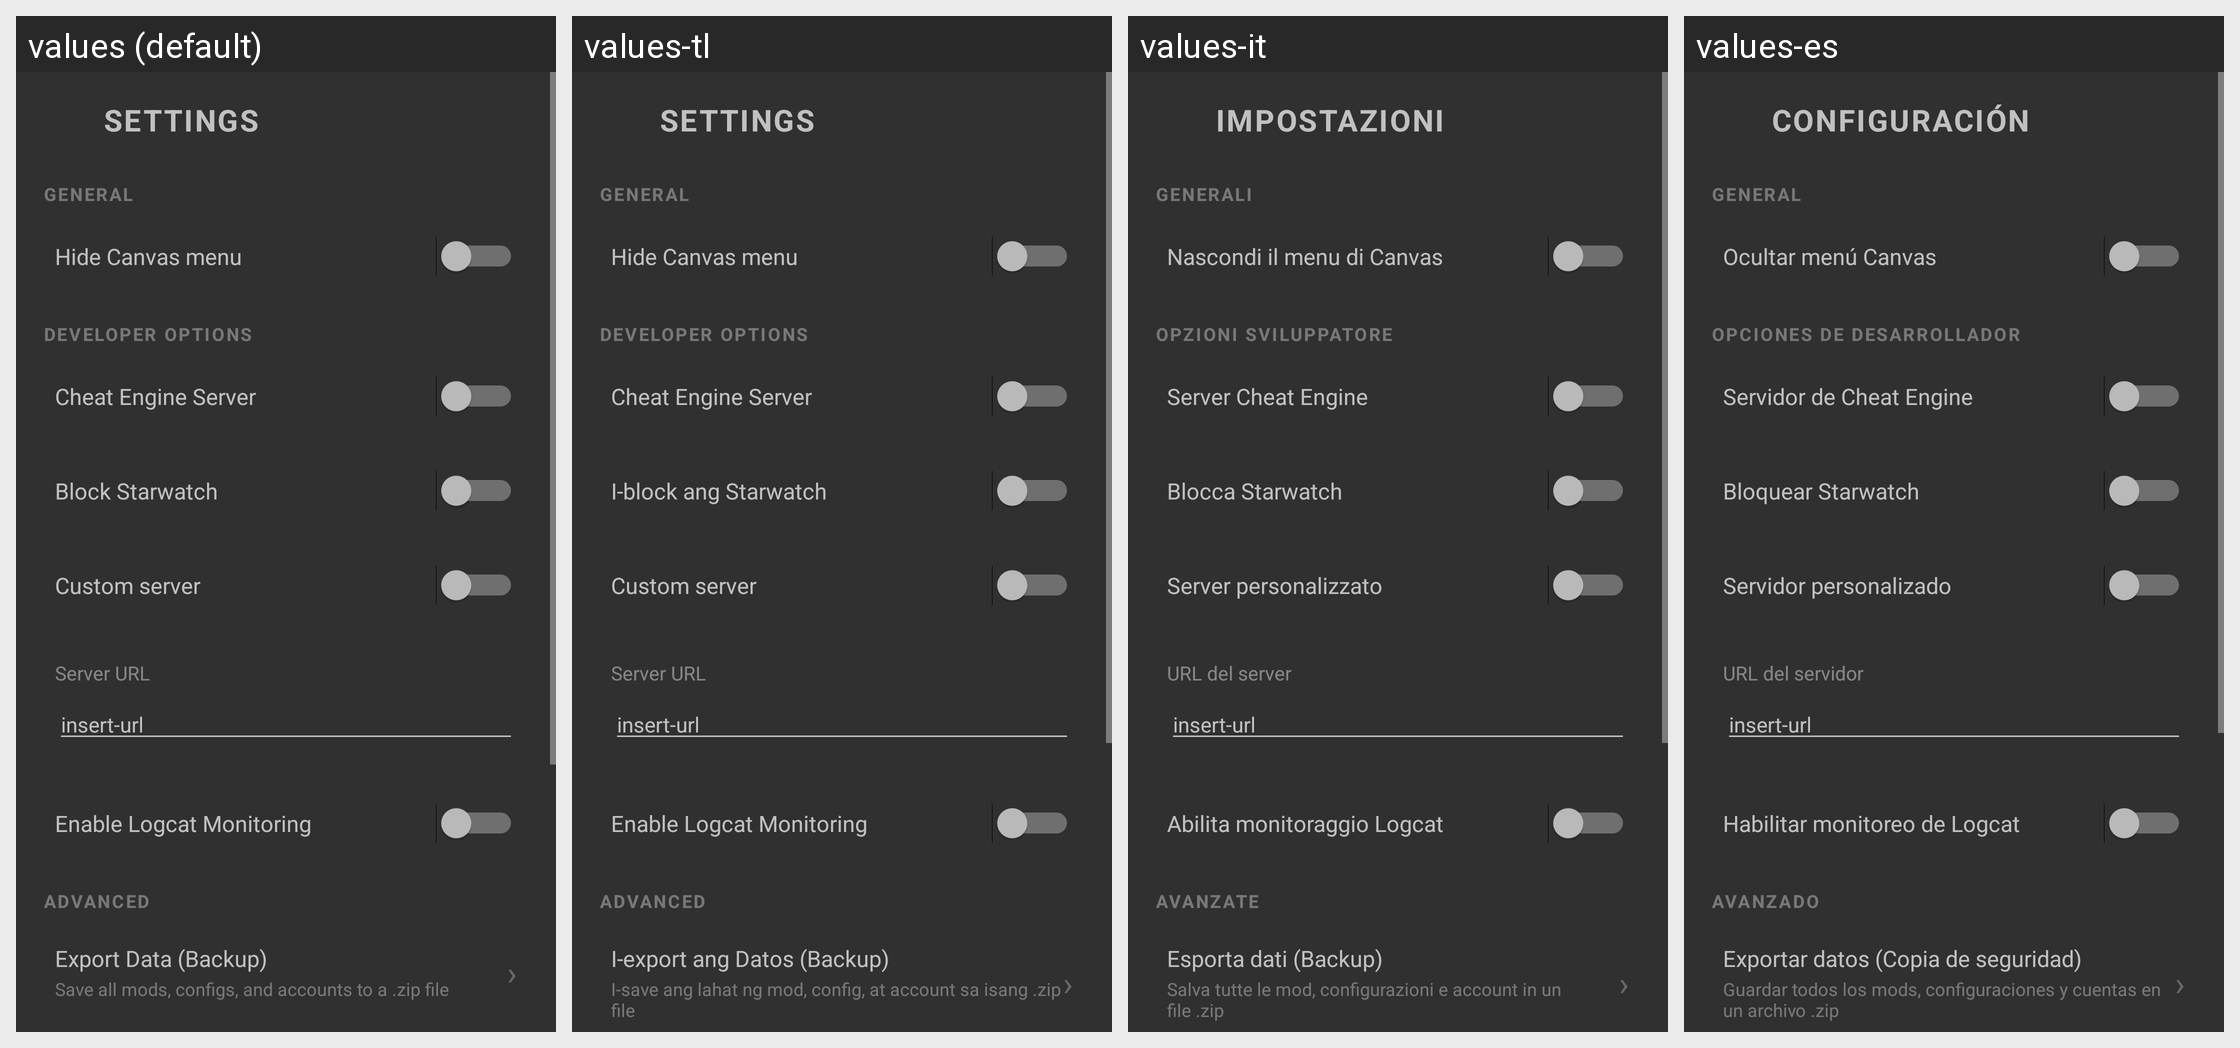

This grid shows one Android layout under several languages. Give, for every string resource on the screen, its name, the default text and each shown locale's text.
Android screen res/layout/setting_layout.xml rendered under 4 locales, left to right: values (default), values-tl, values-it, values-es. Device: Nexus 5 (rendered at 1080×1920; each locale shown at half size, 540×960, under a caption strip naming it); theme Theme.Design.NoActionBar.
Other locales in the repository, not shown: values-ar, values-de, values-hu, values-id, values-ja, values-pt, values-ru, values-vi.
Strings drawn on this screen, with the default value and each locale's value (text and hints the layout hard-codes, and strings that could not be matched under every locale, appear in the picture but are not listed):

settings_title
  values: SETTINGS
  values-tl: SETTINGS
  values-it: IMPOSTAZIONI
  values-es: CONFIGURACIÓN

section_general
  values: General
  values-tl: General
  values-it: Generali
  values-es: General

hide_canvas_menu
  values: Hide Canvas menu
  values-tl: Hide Canvas menu
  values-it: Nascondi il menu di Canvas
  values-es: Ocultar menú Canvas

section_developer_options
  values: Developer Options
  values-tl: Developer Options
  values-it: Opzioni Sviluppatore
  values-es: Opciones de desarrollador

cheat_engine_server
  values: Cheat Engine Server
  values-tl: Cheat Engine Server
  values-it: Server Cheat Engine
  values-es: Servidor de Cheat Engine

block_starwatch
  values: Block Starwatch
  values-tl: I-block ang Starwatch
  values-it: Blocca Starwatch
  values-es: Bloquear Starwatch

custom_server
  values: Custom server
  values-tl: Custom server
  values-it: Server personalizzato
  values-es: Servidor personalizado

server_url
  values: Server URL
  values-tl: Server URL
  values-it: URL del server
  values-es: URL del servidor

server_url_hint
  values: insert-url
  values-tl: insert-url
  values-it: insert-url
  values-es: insert-url  [not translated; the default value is used]

enable_logcat_monitoring
  values: Enable Logcat Monitoring
  values-tl: Enable Logcat Monitoring
  values-it: Abilita monitoraggio Logcat
  values-es: Habilitar monitoreo de Logcat

section_advanced
  values: Advanced
  values-tl: Advanced
  values-it: Avanzate
  values-es: Avanzado

export_data
  values: Export Data (Backup)
  values-tl: I-export ang Datos (Backup)
  values-it: Esporta dati (Backup)
  values-es: Exportar datos (Copia de seguridad)

export_data_desc
  values: Save all mods, configs, and accounts to a .zip file
  values-tl: I-save ang lahat ng mod, config, at account sa isang .zip file
  values-it: Salva tutte le mod, configurazioni e account in un file .zip
  values-es: Guardar todos los mods, configuraciones y cuentas en un archivo .zip
